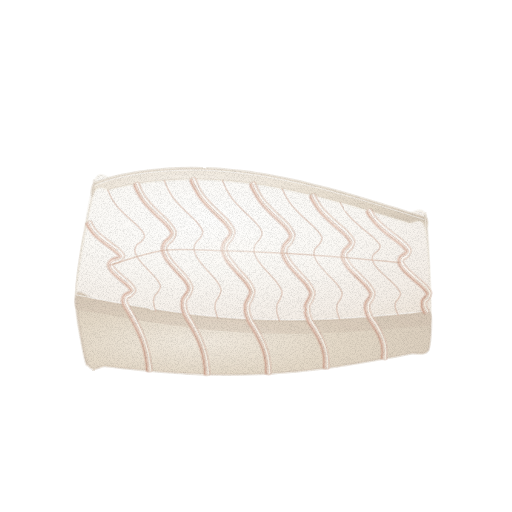
t = 0.00 s
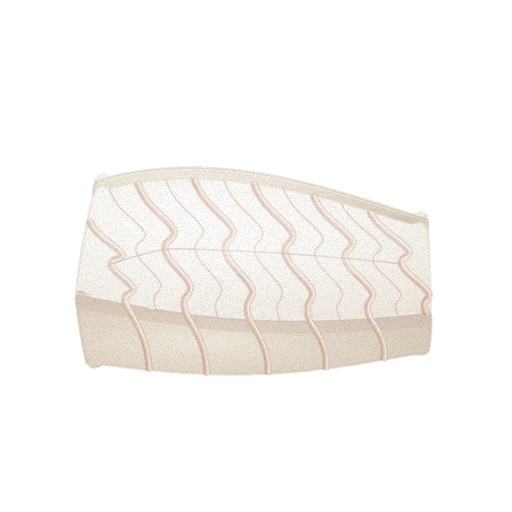
t = 1.43 s
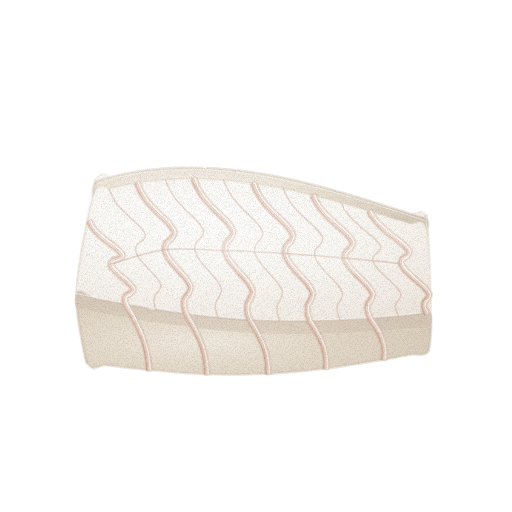
t = 2.85 s
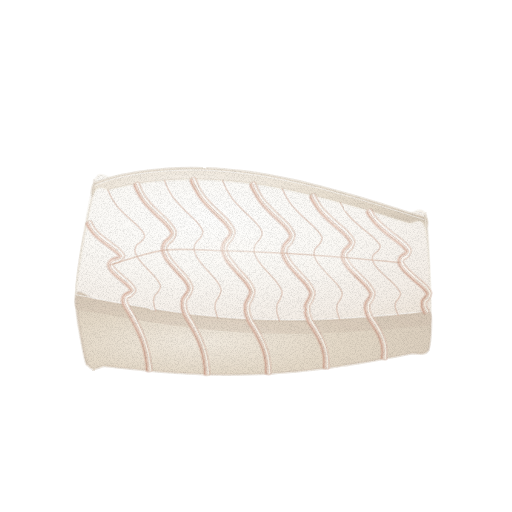
t = 3.80 s
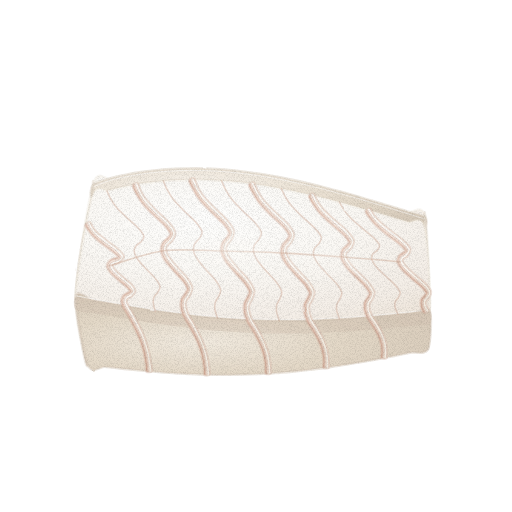
t = 4.75 s
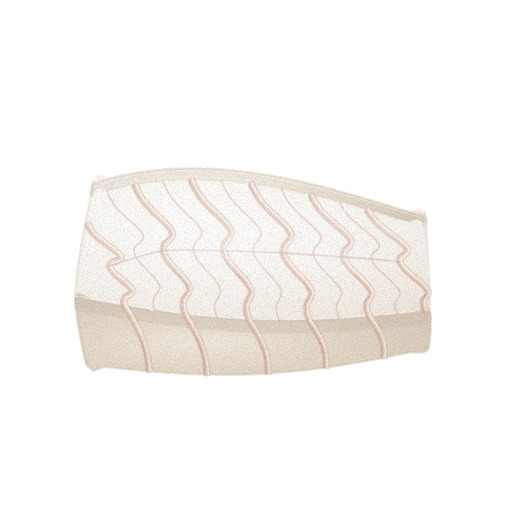
t = 6.18 s

The animated SVG that drew these frames (rendered in a browser with its animation timeline set to each time). Animation: 2 CSS @keyframes rules; one cycle of 7.60 s, repeats indefinitely.

<svg xmlns="http://www.w3.org/2000/svg" viewBox="0 0 512 512" role="img" aria-label="흰살생선 — 움직임, 윤곽 없는 수채" data-asset="watercolor-white-fish-fillet-motion" data-food="white-fish-fillet" data-style="watercolor" data-variant="motion" stroke-linecap="round" stroke-linejoin="round"><title>흰살생선</title><desc>뼈와 껍질을 말끔히 발라낸 맑은 유백색 순살 토막 위에 부드러운 W자형 근절 결이 은은하게 흐르고, 3/4 각도로 도톰한 앞쪽 두께 단면을 드러낸 담백한 흰살생선 필레.</desc><style>[data-asset="watercolor-white-fish-fillet-motion"] [data-part="fillet"]{transform-box:view-box;transform-origin:254px 360px;animation:watercolor-white-fish-fillet-motion-m0 7.6s cubic-bezier(.37,0,.63,1) 0s infinite}[data-asset="watercolor-white-fish-fillet-motion"] [data-part="shine"]{transform-box:fill-box;transform-origin:center;animation:watercolor-white-fish-fillet-motion-m1 7.6s cubic-bezier(.37,0,.63,1) 0s infinite}@keyframes watercolor-white-fish-fillet-motion-m0{0%,100%{rotate:0deg}25%{rotate:0.525deg}75%{rotate:-0.45deg}}@keyframes watercolor-white-fish-fillet-motion-m1{0%,100%{translate:0px 0}25%{translate:2.25px 0}75%{translate:-1.5px 0}}@media (prefers-reduced-motion:reduce){[data-asset="watercolor-white-fish-fillet-motion"] *{animation:none!important}}</style><defs><radialGradient id="watercolor-white-fish-fillet-motion-g-flesh-soft" cx="0.38" cy="0.28" r="0.85"><stop offset="0" stop-color="#fefefd"/><stop offset="0.45" stop-color="#fbf9f5"/><stop offset="0.86" stop-color="#f4eee7"/><stop offset="1" stop-color="#f0e8de"/></radialGradient><radialGradient id="watercolor-white-fish-fillet-motion-g-fleshCut-soft" cx="0.3" cy="0.26" r="0.84"><stop offset="0" stop-color="#f7f2eb"/><stop offset="0.45" stop-color="#ebe2d4"/><stop offset="0.86" stop-color="#dfd4c4"/><stop offset="1" stop-color="#d7cbbb"/></radialGradient><radialGradient id="watercolor-white-fish-fillet-motion-g-fleshSide-soft" cx="0.35" cy="0.6" r="0.85"><stop offset="0" stop-color="#f1eadf"/><stop offset="0.45" stop-color="#e4d9c8"/><stop offset="0.86" stop-color="#d8cbba"/><stop offset="1" stop-color="#d1c2b1"/></radialGradient><radialGradient id="watercolor-white-fish-fillet-motion-g-fleshWarm-soft" cx="0.3" cy="0.26" r="0.84"><stop offset="0" stop-color="#f7e1d6"/><stop offset="0.45" stop-color="#e6c4b4"/><stop offset="0.86" stop-color="#d7b19f"/><stop offset="1" stop-color="#cea692"/></radialGradient><radialGradient id="watercolor-white-fish-fillet-motion-g-myotome-soft" cx="0.3" cy="0.26" r="0.84"><stop offset="0" stop-color="#fffffe"/><stop offset="0.45" stop-color="#fffdfa"/><stop offset="0.86" stop-color="#f6f1e9"/><stop offset="1" stop-color="#f0eadf"/></radialGradient><radialGradient id="watercolor-white-fish-fillet-motion-gloss"><stop stop-color="#fffdf9" stop-opacity=".85"/><stop offset=".6" stop-color="#fffdf9" stop-opacity=".25"/><stop offset="1" stop-color="#fffdf9" stop-opacity="0"/></radialGradient><filter id="watercolor-white-fish-fillet-motion-fx" filterUnits="userSpaceOnUse" x="0" y="0" width="512" height="512" color-interpolation-filters="sRGB"><feTurbulence type="fractalNoise" baseFrequency="0.05" numOctaves="2" seed="7" result="w"/><feDisplacementMap in="SourceGraphic" in2="w" scale="1.4" xChannelSelector="R" yChannelSelector="G" result="d"/><feTurbulence type="fractalNoise" baseFrequency="1.35" numOctaves="2" seed="3" result="n"/><feColorMatrix in="n" type="matrix" values="0 0 0 0 0 0 0 0 0 0 0 0 0 0 0 0.24 0 0 0 -0.101" result="na"/><feComposite in="na" in2="d" operator="in" result="g"/><feMerge><feMergeNode in="d"/><feMergeNode in="g"/></feMerge></filter></defs><g filter="url(#watercolor-white-fish-fillet-motion-fx)"><g data-part="fillet"><path d="M94 184 C98.9 167.3 105.9 179.2 110.6 177.8 C115.3 176.4 122.5 174.9 127.2 174 C131.9 173.1 139.1 172 143.8 171.3 C148.5 170.7 155.7 169.9 160.4 169.5 C165.1 169 172.3 168.6 177 168.4 C181.7 168.2 188.9 168.1 193.6 168.1 C198.3 168.1 205.5 168.3 210.2 168.5 C214.9 168.8 222.1 169.2 226.8 169.7 C231.5 170.1 238.7 170.8 243.4 171.4 C248.1 172 255.3 173 260 173.8 C264.7 174.5 271.9 175.8 276.6 176.7 C281.3 177.6 288.5 179 293.2 180.1 C297.9 181.1 305.1 182.8 309.8 183.9 C314.5 185 321.7 186.9 326.4 188.1 C331.1 189.4 338.3 191.3 343 192.6 C347.7 194 354.9 196.1 359.6 197.4 C364.3 198.8 371.5 201 376.2 202.4 C380.9 203.9 388.1 206.1 392.8 207.6 C397.5 209 404.7 211.3 409.4 212.8 C414.1 214.3 423.1 203.9 426 218 C428.9 232.1 429.7 293.3 430 312 C430.3 330.7 430.7 344.1 428 350 C425.3 355.9 415.8 352.4 411 353.4 C406.2 354.3 398.8 355.7 394 356.7 C389.2 357.6 381.8 358.9 377 359.8 C372.2 360.7 364.8 362 360 362.8 C355.2 363.6 347.8 364.8 343 365.5 C338.2 366.3 330.8 367.3 326 368 C321.2 368.6 313.8 369.5 309 370 C304.2 370.6 296.8 371.3 292 371.8 C287.2 372.2 279.8 372.8 275 373.1 C270.2 373.4 262.8 373.8 258 374 C253.2 374.2 245.8 374.4 241 374.5 C236.2 374.6 228.8 374.6 224 374.6 C219.2 374.5 211.8 374.4 207 374.2 C202.2 374.1 194.8 373.8 190 373.6 C185.2 373.3 177.8 372.9 173 372.5 C168.2 372.2 160.8 371.6 156 371.2 C151.2 370.8 143.8 370.1 139 369.6 C134.2 369.1 126.8 368.4 122 367.9 C117.2 367.3 109.8 366.5 105 366 C100.2 365.4 92.1 373.9 88 364 C83.9 354.1 75.2 321.5 76 296 C76.8 270.5 89.1 200.7 94 184Z" fill="url(#watercolor-white-fish-fillet-motion-g-flesh-soft)" stroke="#f0e8de" stroke-width="2.6" stroke-opacity="0.32"/><path d="M94 184 C96.6 181.3 105.7 179.3 110.6 177.8 C115.5 176.3 122.3 175 127.2 174 C132.1 173.1 138.9 172 143.8 171.3 C148.7 170.6 155.5 169.9 160.4 169.5 C165.3 169 172.1 168.6 177 168.4 C181.9 168.2 188.7 168.1 193.6 168.1 C198.5 168.1 205.3 168.3 210.2 168.5 C215.1 168.8 221.9 169.2 226.8 169.7 C231.7 170.1 238.5 170.8 243.4 171.4 C248.3 172 255.1 173 260 173.8 C264.9 174.5 271.7 175.7 276.6 176.7 C281.5 177.6 288.3 179 293.2 180.1 C298.1 181.1 304.9 182.7 309.8 183.9 C314.7 185.1 321.5 186.8 326.4 188.1 C331.3 189.4 338.1 191.3 343 192.6 C347.9 194 354.7 196 359.6 197.4 C364.5 198.9 371.3 201 376.2 202.4 C381.1 203.9 387.9 206 392.8 207.6 C397.7 209.1 404.5 211.2 409.4 212.8 C414.3 214.3 423.7 215.8 426 218 C428.3 220.2 427.6 227.3 425 228 C422.4 228.7 413.3 224.4 408.4 222.9 C403.5 221.4 396.7 219.3 391.8 217.8 C386.9 216.3 380.1 214.2 375.2 212.7 C370.3 211.3 363.5 209.2 358.6 207.8 C353.7 206.4 346.9 204.5 342 203.1 C337.1 201.8 330.3 200 325.4 198.7 C320.5 197.5 313.7 195.7 308.8 194.6 C303.9 193.4 297.1 191.9 292.2 190.9 C287.3 189.8 280.5 188.5 275.6 187.6 C270.7 186.7 263.9 185.5 259 184.8 C254.1 184 247.3 183.1 242.4 182.5 C237.5 181.9 230.7 181.2 225.8 180.9 C220.9 180.5 214.1 180 209.2 179.8 C204.3 179.6 197.5 179.5 192.6 179.5 C187.7 179.5 180.9 179.7 176 179.9 C171.1 180.1 164.3 180.6 159.4 181.1 C154.5 181.5 147.7 182.3 142.8 183 C137.9 183.7 131.1 184.8 126.2 185.8 C121.3 186.8 114.5 188.2 109.6 189.7 C104.7 191.2 95.3 196.8 93 196 C90.7 195.2 91.4 186.7 94 184Z" fill="url(#watercolor-white-fish-fillet-motion-g-fleshCut-soft)" stroke="#d7cbbb" stroke-width="2.6" stroke-opacity="0.32"/><path d="M94 186 C96.4 185.1 105.9 181.2 110.6 179.8 C115.3 178.4 122.5 176.9 127.2 176 C131.9 175.1 139.1 174 143.8 173.3 C148.5 172.7 155.7 171.9 160.4 171.5 C165.1 171 172.3 170.6 177 170.4 C181.7 170.2 188.9 170.1 193.6 170.1 C198.3 170.1 205.5 170.3 210.2 170.5 C214.9 170.8 222.1 171.2 226.8 171.7 C231.5 172.1 238.7 172.8 243.4 173.4 C248.1 174 255.3 175 260 175.8 C264.7 176.5 271.9 177.8 276.6 178.7 C281.3 179.6 288.5 181 293.2 182.1 C297.9 183.1 305.1 184.8 309.8 185.9 C314.5 187 321.7 188.9 326.4 190.1 C331.1 191.4 338.3 193.3 343 194.6 C347.7 196 354.9 198.1 359.6 199.4 C364.3 200.8 371.5 203 376.2 204.4 C380.9 205.9 388.1 208.1 392.8 209.6 C397.5 211 404.7 213.3 409.4 214.8 C414.1 216.3 423.6 219.3 426 220" fill="none" stroke="#fefefd" stroke-width="0.7" opacity="0.75"/><path d="M94 184 C93.7 173.6 94.6 187.7 93 196 C91.4 204.3 84.3 232.7 82 246 C79.7 259.3 76.3 284.5 76 296 C75.7 307.5 78.4 322.9 80 332 C81.6 341.1 86 371.7 88 364 C90 356.3 94.2 298 95 274 C95.8 250 94.3 194.4 94 184Z" fill="url(#watercolor-white-fish-fillet-motion-g-fleshCut-soft)" stroke="#d7cbbb" stroke-width="2.6" stroke-opacity="0.32"/><path d="M426 218 C426.7 229.2 429.7 294.4 430 312 C430.3 329.6 428.8 352.1 428 350 C427.2 347.9 424.4 312.3 424 296 C423.6 279.7 424.7 238.4 425 228 C425.3 217.6 425.3 206.8 426 218Z" fill="url(#watercolor-white-fish-fillet-motion-g-fleshCut-soft)" stroke="#d7cbbb" stroke-width="2.6" stroke-opacity="0.32"/><path d="M93 196 C97.8 180.9 104.9 191.1 109.6 189.7 C114.3 188.3 121.5 186.8 126.2 185.8 C130.9 184.9 138.1 183.7 142.8 183 C147.5 182.3 154.7 181.5 159.4 181.1 C164.1 180.6 171.3 180.1 176 179.9 C180.7 179.7 187.9 179.5 192.6 179.5 C197.3 179.5 204.5 179.7 209.2 179.8 C213.9 180 221.1 180.5 225.8 180.9 C230.5 181.2 237.7 182 242.4 182.5 C247.1 183.1 254.3 184 259 184.8 C263.7 185.5 270.9 186.7 275.6 187.6 C280.3 188.4 287.5 189.9 292.2 190.9 C296.9 191.9 304.1 193.5 308.8 194.6 C313.5 195.7 320.7 197.5 325.4 198.7 C330.1 199.9 337.3 201.9 342 203.1 C346.7 204.4 353.9 206.5 358.6 207.8 C363.3 209.2 370.5 211.3 375.2 212.7 C379.9 214.1 387.1 216.3 391.8 217.8 C396.5 219.2 403.7 221.4 408.4 222.9 C413.1 224.3 421.9 215.4 425 228 C428.1 240.6 431.8 299.9 430 312 C428.2 324.1 417.3 313.2 412.3 313.7 C407.3 314.2 399.6 314.9 394.6 315.3 C389.6 315.8 381.9 316.5 376.9 316.9 C371.9 317.3 364.2 317.9 359.2 318.2 C354.2 318.6 346.5 319 341.5 319.3 C336.5 319.6 328.8 320 323.8 320.1 C318.8 320.3 311.1 320.6 306.1 320.7 C301.1 320.8 293.4 320.8 288.4 320.8 C283.4 320.8 275.7 320.7 270.7 320.6 C265.7 320.5 258 320.2 253 320 C248 319.8 240.3 319.3 235.3 319 C230.3 318.7 222.6 318.1 217.6 317.6 C212.6 317.2 204.9 316.4 199.9 315.9 C194.9 315.3 187.2 314.4 182.2 313.7 C177.2 313.1 169.5 312 164.5 311.3 C159.5 310.6 151.8 309.4 146.8 308.6 C141.8 307.8 134.1 306.5 129.1 305.7 C124.1 304.8 116.4 303.4 111.4 302.5 C106.4 301.6 98.7 300.2 93.7 299.3 C88.7 298.4 76.1 310.6 76 296 C75.9 281.4 88.2 211.1 93 196Z" fill="url(#watercolor-white-fish-fillet-motion-g-flesh-soft)" stroke="#f0e8de" stroke-width="2.6" stroke-opacity="0.32"/><path d="M76 296 C76.8 286.8 88.7 298.4 93.7 299.3 C98.7 300.2 106.4 301.6 111.4 302.5 C116.4 303.4 124.1 304.8 129.1 305.7 C134.1 306.5 141.8 307.8 146.8 308.6 C151.8 309.4 159.5 310.6 164.5 311.3 C169.5 312 177.2 313.1 182.2 313.7 C187.2 314.4 194.9 315.3 199.9 315.9 C204.9 316.4 212.6 317.2 217.6 317.6 C222.6 318.1 230.3 318.7 235.3 319 C240.3 319.3 248 319.8 253 320 C258 320.2 265.7 320.5 270.7 320.6 C275.7 320.7 283.4 320.8 288.4 320.8 C293.4 320.8 301.1 320.8 306.1 320.7 C311.1 320.6 318.8 320.3 323.8 320.1 C328.8 320 336.5 319.6 341.5 319.3 C346.5 319 354.2 318.6 359.2 318.2 C364.2 317.9 371.9 317.3 376.9 316.9 C381.9 316.5 389.6 315.8 394.6 315.3 C399.6 314.9 407.3 314.2 412.3 313.7 C417.3 313.2 427.8 306.9 430 312 C432.2 317.1 430.7 344.1 428 350 C425.3 355.9 415.8 352.4 411 353.4 C406.2 354.3 398.8 355.7 394 356.7 C389.2 357.6 381.8 358.9 377 359.8 C372.2 360.7 364.8 362 360 362.8 C355.2 363.6 347.8 364.8 343 365.5 C338.2 366.3 330.8 367.3 326 368 C321.2 368.6 313.8 369.5 309 370 C304.2 370.6 296.8 371.3 292 371.8 C287.2 372.2 279.8 372.8 275 373.1 C270.2 373.4 262.8 373.8 258 374 C253.2 374.2 245.8 374.4 241 374.5 C236.2 374.6 228.8 374.6 224 374.6 C219.2 374.5 211.8 374.4 207 374.2 C202.2 374.1 194.8 373.8 190 373.6 C185.2 373.3 177.8 372.9 173 372.5 C168.2 372.2 160.8 371.6 156 371.2 C151.2 370.8 143.8 370.1 139 369.6 C134.2 369.1 126.8 368.4 122 367.9 C117.2 367.3 109.8 366.5 105 366 C100.2 365.4 92.1 373.9 88 364 C83.9 354.1 75.2 305.2 76 296Z" fill="url(#watercolor-white-fish-fillet-motion-g-fleshSide-soft)" stroke="#d1c2b1" stroke-width="2.6" stroke-opacity="0.32"/><path d="M76 296 C78.5 294.6 88.7 298.4 93.7 299.3 C98.7 300.2 106.4 301.6 111.4 302.5 C116.4 303.4 124.1 304.8 129.1 305.7 C134.1 306.5 141.8 307.8 146.8 308.6 C151.8 309.4 159.5 310.6 164.5 311.3 C169.5 312 177.2 313.1 182.2 313.7 C187.2 314.4 194.9 315.3 199.9 315.9 C204.9 316.4 212.6 317.2 217.6 317.6 C222.6 318.1 230.3 318.7 235.3 319 C240.3 319.3 248 319.8 253 320 C258 320.2 265.7 320.5 270.7 320.6 C275.7 320.7 283.4 320.8 288.4 320.8 C293.4 320.8 301.1 320.8 306.1 320.7 C311.1 320.6 318.8 320.3 323.8 320.1 C328.8 320 336.5 319.6 341.5 319.3 C346.5 319 354.2 318.6 359.2 318.2 C364.2 317.9 371.9 317.3 376.9 316.9 C381.9 316.5 389.6 315.8 394.6 315.3 C399.6 314.9 407.3 314.2 412.3 313.7 C417.3 313.2 427.5 310.4 430 312 C432.5 313.6 432.5 322.9 430 325 C427.5 327.1 417.3 326.2 412.3 326.7 C407.3 327.2 399.6 327.9 394.6 328.3 C389.6 328.8 381.9 329.5 376.9 329.9 C371.9 330.3 364.2 330.9 359.2 331.2 C354.2 331.6 346.5 332 341.5 332.3 C336.5 332.6 328.8 333 323.8 333.1 C318.8 333.3 311.1 333.6 306.1 333.7 C301.1 333.8 293.4 333.8 288.4 333.8 C283.4 333.8 275.7 333.7 270.7 333.6 C265.7 333.5 258 333.2 253 333 C248 332.8 240.3 332.3 235.3 332 C230.3 331.7 222.6 331.1 217.6 330.6 C212.6 330.2 204.9 329.4 199.9 328.9 C194.9 328.3 187.2 327.4 182.2 326.7 C177.2 326.1 169.5 325 164.5 324.3 C159.5 323.6 151.8 322.4 146.8 321.6 C141.8 320.8 134.1 319.5 129.1 318.7 C124.1 317.8 116.4 316.4 111.4 315.5 C106.4 314.6 98.7 313.2 93.7 312.3 C88.7 311.4 78.5 311.3 76 309 C73.5 306.7 73.5 297.4 76 296Z" fill="#d1c2b1" opacity="0.44"/><path d="M76 294.8 C78.5 295.3 88.7 297.2 93.7 298.1 C98.7 299 106.4 300.4 111.4 301.3 C116.4 302.2 124.1 303.6 129.1 304.5 C134.1 305.3 141.8 306.6 146.8 307.4 C151.8 308.2 159.5 309.4 164.5 310.1 C169.5 310.8 177.2 311.9 182.2 312.5 C187.2 313.2 194.9 314.1 199.9 314.7 C204.9 315.2 212.6 316 217.6 316.4 C222.6 316.9 230.3 317.5 235.3 317.8 C240.3 318.1 248 318.6 253 318.8 C258 319 265.7 319.3 270.7 319.4 C275.7 319.5 283.4 319.6 288.4 319.6 C293.4 319.6 301.1 319.6 306.1 319.5 C311.1 319.4 318.8 319.1 323.8 318.9 C328.8 318.8 336.5 318.4 341.5 318.1 C346.5 317.8 354.2 317.4 359.2 317 C364.2 316.7 371.9 316.1 376.9 315.7 C381.9 315.3 389.6 314.6 394.6 314.1 C399.6 313.7 407.3 313 412.3 312.5 C417.3 312 427.5 311 430 310.8" fill="none" stroke="#fefefd" stroke-width="0.7" opacity="0.85"/><path d="M86.2 223.9 C85.9 225 87.9 227.7 89.1 229.4 C90.3 231.2 92.3 233.9 94.4 235.9 C96.4 238 100.8 241.4 103.7 243.7 C106.5 246 112.4 250 114.6 251.9 C116.8 253.7 118.8 256 119.2 256.8 C119.5 257.5 118.3 256.7 117.1 257.1 C116 257.4 112.3 258.2 111 259.3 C109.6 260.5 107.5 263.3 107.5 265.1 C107.5 266.9 109.4 270 111 272 C112.6 274 116.3 277.2 118.6 279.2 C120.9 281.3 125.5 284.9 127.2 286.5 C128.9 288.2 130.2 290 130.4 290.8 C130.6 291.5 129.4 291.1 128.4 291.7 C127.5 292.3 124.6 293.5 123.6 294.7 C122.7 295.9 121.6 298.6 121.6 300.2 C121.5 301.9 122.2 304 123.2 306.2 C124.2 308.3 127 312.7 128.3 315.2 C129.7 317.8 131.8 321.5 133 324 C134.3 326.4 136.1 330.1 137.1 332.5 C138.2 334.8 139.6 338.4 140.4 340.6 C141.3 342.9 142.3 346.3 142.9 348.5 C143.5 350.7 144.2 353.9 144.6 356.1 C145 358.2 145.5 361.4 145.8 363.5 C146.1 365.6 145.8 369.9 146.6 370.9 C147.5 371.8 151.2 371.4 151.8 370.3 C152.4 369.1 151.2 364.9 150.9 362.8 C150.6 360.6 150.2 357.3 149.7 355.1 C149.3 352.9 148.5 349.4 147.9 347.1 C147.3 344.8 146.2 341.2 145.3 338.9 C144.5 336.5 143 332.8 141.9 330.4 C140.8 327.9 138.9 324.1 137.7 321.6 C136.4 319.1 134.3 315.2 132.9 312.7 C131.5 310.2 128.8 305.7 127.9 303.9 C127 302.2 126.8 301.1 126.8 300.2 C126.7 299.4 126.8 298.8 127.5 298.2 C128.2 297.5 130.5 296.9 131.7 295.8 C132.8 294.6 135.7 292 135.6 290.2 C135.5 288.4 132.9 285 131 282.9 C129 280.8 124.4 277.4 122.1 275.4 C119.8 273.3 116.3 270.2 115 268.7 C113.6 267.2 112.8 265.5 112.7 264.8 C112.5 264.1 112.9 264.1 113.9 263.6 C114.9 263.2 118.2 262.7 119.7 261.6 C121.2 260.5 124.5 257.6 124.3 255.6 C124 253.7 120.5 250.3 118 248 C115.6 245.7 109.7 241.9 106.9 239.6 C104.1 237.4 99.9 234.1 98 232.2 C96.1 230.4 94.4 228.1 93.4 226.5 C92.4 225 91.8 221.8 90.8 221.5 C89.7 221.1 86.4 222.7 86.2 223.9Z" fill="url(#watercolor-white-fish-fillet-motion-g-fleshWarm-soft)" stroke="#cea692" stroke-width="2.6" stroke-opacity="0.32"/><path d="M133.8 185.1 C133.6 186.5 136.1 191 137.4 193.6 C138.8 196.1 141.1 200.2 143.4 203 C145.7 205.9 150.4 210.7 153.5 213.8 C156.6 216.9 162.7 222.2 165.2 225 C167.6 227.7 170.3 231.4 170.8 233.1 C171.3 234.8 169.7 235.8 168.7 237.1 C167.6 238.5 164.3 240.5 163.3 242.4 C162.3 244.3 161.1 248.1 161.5 250.6 C161.8 253.1 163.7 257.2 165.5 260 C167.3 262.7 171.4 267.3 173.9 270.2 C176.4 273.1 181.3 278 183.3 280.5 C185.2 283 187.2 286.4 187.5 288.1 C187.8 289.8 186.4 291.3 185.6 292.8 C184.8 294.3 182.4 296.8 181.7 298.7 C181.1 300.7 180.8 304.3 181 306.7 C181.2 309 182.3 312.8 183.4 315.2 C184.4 317.6 186.9 321.4 188.2 323.7 C189.6 326.1 191.5 329.5 192.6 331.8 C193.8 334 195.5 337.4 196.4 339.5 C197.4 341.7 198.7 344.9 199.4 347 C200.2 349.1 201.1 352.2 201.6 354.2 C202.1 356.1 202.7 359.1 203 361 C203.3 363 203.7 365.8 203.9 367.7 C204.1 369.7 203.6 373.6 204.4 374.5 C205.2 375.3 208.9 375.1 209.6 374 C210.2 373 209.2 369.2 209 367.2 C208.8 365.2 208.5 362.2 208.1 360.2 C207.8 358.1 207.2 355 206.6 352.9 C206.1 350.8 205.1 347.5 204.3 345.3 C203.5 343.1 202.2 339.7 201.2 337.4 C200.2 335.2 198.4 331.7 197.3 329.4 C196.1 327.1 194.1 323.5 192.8 321.2 C191.5 318.9 189.1 315.3 188.1 313.2 C187.2 311 186.4 307.9 186.2 306.1 C185.9 304.3 186 302 186.6 300.4 C187.2 298.9 189.4 296.9 190.2 295.1 C191.1 293.2 193 289.7 192.6 287.2 C192.2 284.7 189.5 280.3 187.4 277.4 C185.3 274.5 180.3 269.7 177.8 266.8 C175.3 263.9 171.5 259.5 169.9 257.1 C168.3 254.7 166.9 251.6 166.6 249.8 C166.3 248.1 166.9 246.4 167.8 245.1 C168.7 243.7 171.8 242 172.9 240.1 C174.1 238.2 176.4 234.5 175.8 231.9 C175.3 229.3 171.7 224.6 169.1 221.5 C166.4 218.5 160.2 213.2 157.2 210.2 C154.1 207.1 149.6 202.5 147.5 199.8 C145.3 197.1 143.3 193.5 142 191.1 C140.8 188.7 139.7 183.9 138.5 183 C137.4 182.1 133.9 183.6 133.8 185.1Z" fill="url(#watercolor-white-fish-fillet-motion-g-fleshWarm-soft)" stroke="#cea692" stroke-width="2.6" stroke-opacity="0.32"/><path d="M190.2 180.6 C190.1 182.2 192.9 187 194.4 189.7 C195.8 192.4 198.4 196.7 200.8 199.8 C203.2 202.8 208.1 207.9 211.3 211.2 C214.5 214.5 220.8 220.1 223.4 223 C226 225.9 228.9 229.9 229.5 231.9 C230.1 233.8 228.6 235.1 227.7 236.7 C226.7 238.2 223.7 240.5 222.8 242.6 C222 244.7 221.1 248.6 221.6 251.3 C222 253.9 224.2 258.2 226 261.2 C227.9 264.1 232.2 269 234.9 272 C237.5 275.1 242.6 280.2 244.7 283 C246.8 285.7 249 289.4 249.4 291.3 C249.9 293.3 248.5 295 247.8 296.7 C247.1 298.4 245 301.2 244.5 303.3 C244 305.5 243.9 309.3 244.3 311.8 C244.6 314.3 246 318.5 247.1 320.9 C248.1 323.3 250.4 326.5 251.7 328.6 C252.9 330.7 254.7 333.8 255.7 335.8 C256.8 337.8 258.3 340.9 259.2 342.8 C260.1 344.7 261.2 347.6 261.9 349.5 C262.5 351.3 263.3 354 263.7 355.8 C264.1 357.5 264.6 360.1 264.8 361.8 C265.1 363.5 265.3 366 265.4 367.7 C265.5 369.4 264.8 372.8 265.6 373.6 C266.4 374.4 270.1 374.3 270.8 373.4 C271.5 372.5 270.7 369.1 270.6 367.4 C270.4 365.6 270.2 362.9 270 361.1 C269.7 359.3 269.2 356.4 268.8 354.6 C268.3 352.7 267.5 349.7 266.8 347.7 C266.1 345.8 264.9 342.7 263.9 340.7 C263 338.6 261.4 335.5 260.3 333.4 C259.2 331.3 257.4 328 256.2 326 C255 323.9 252.8 320.9 251.8 318.8 C250.9 316.7 249.7 313 249.4 311 C249.1 309 249 306.3 249.5 304.6 C250 302.8 252 300.6 252.7 298.6 C253.4 296.5 255 292.9 254.5 290.2 C254 287.6 251.1 282.9 248.9 279.9 C246.7 276.8 241.4 271.7 238.8 268.7 C236.2 265.6 232.1 260.9 230.4 258.3 C228.7 255.7 227.1 252.2 226.7 250.3 C226.3 248.4 226.8 246.3 227.6 244.8 C228.4 243.2 231.3 241.2 232.2 239.2 C233.2 237.1 235.2 233.2 234.5 230.5 C233.8 227.7 230.1 222.8 227.4 219.6 C224.6 216.3 218.2 210.8 215 207.6 C211.8 204.3 207.1 199.4 204.8 196.6 C202.6 193.7 200.3 189.8 198.9 187.2 C197.5 184.6 196.2 179.4 195 178.4 C193.7 177.5 190.3 179 190.2 180.6Z" fill="url(#watercolor-white-fish-fillet-motion-g-fleshWarm-soft)" stroke="#cea692" stroke-width="2.6" stroke-opacity="0.32"/><path d="M250 184.9 C249.9 186.5 252.7 191.1 254.2 193.8 C255.7 196.4 258.2 200.7 260.6 203.6 C263 206.6 267.9 211.6 271.1 214.8 C274.4 218.1 280.7 223.5 283.3 226.4 C285.9 229.3 288.8 233.2 289.4 235.1 C290 236.9 288.6 238.1 287.6 239.6 C286.7 241 283.6 243.3 282.8 245.3 C281.9 247.3 281.1 251.2 281.5 253.8 C282 256.4 284.2 260.6 286.1 263.5 C288 266.4 292.3 271.1 294.9 274.1 C297.6 277.2 302.7 282.2 304.8 284.8 C306.8 287.5 309 291.1 309.5 293 C309.9 294.8 308.6 296.5 307.9 298.1 C307.2 299.8 305.1 302.4 304.6 304.5 C304.1 306.6 304 310.4 304.4 312.8 C304.8 315.2 306.3 319.4 307.3 321.7 C308.3 323.9 310.4 326.7 311.6 328.6 C312.7 330.5 314.4 333.2 315.3 335 C316.3 336.8 317.7 339.5 318.5 341.2 C319.3 342.9 320.3 345.4 320.9 347 C321.4 348.6 322.1 351 322.4 352.5 C322.7 354 323.1 356.3 323.2 357.7 C323.4 359.2 323.4 361.4 323.5 362.8 C323.5 364.3 322.7 367.2 323.4 367.9 C324.1 368.7 327.9 368.7 328.6 368 C329.3 367.2 328.7 364.2 328.7 362.7 C328.6 361.2 328.6 358.8 328.4 357.2 C328.2 355.6 327.9 353.1 327.5 351.4 C327.1 349.7 326.4 347.1 325.8 345.3 C325.2 343.6 324.1 340.9 323.2 339 C322.4 337.2 320.9 334.4 319.9 332.5 C318.9 330.7 317.1 327.7 316 325.9 C314.9 324 312.9 321.5 312 319.5 C311.1 317.5 309.9 313.9 309.6 311.9 C309.2 310 309.2 307.5 309.6 305.8 C310.1 304.1 312.1 302 312.8 300 C313.5 298 315.1 294.4 314.6 291.8 C314 289.2 311.1 284.7 308.9 281.7 C306.7 278.7 301.5 273.7 298.8 270.7 C296.2 267.7 292.1 263.1 290.4 260.6 C288.7 258.1 287 254.6 286.6 252.8 C286.2 250.9 286.7 249 287.5 247.5 C288.3 246 291.2 244.1 292.1 242.1 C293.1 240.2 295.1 236.3 294.4 233.6 C293.7 230.9 290 226.1 287.2 222.9 C284.4 219.8 278 214.4 274.8 211.2 C271.6 208 266.9 203.2 264.6 200.4 C262.3 197.5 260.1 193.7 258.7 191.2 C257.3 188.7 255.9 183.6 254.7 182.7 C253.5 181.8 250.1 183.3 250 184.9Z" fill="url(#watercolor-white-fish-fillet-motion-g-fleshWarm-soft)" stroke="#cea692" stroke-width="2.6" stroke-opacity="0.32"/><path d="M309.8 196.6 C309.8 198.1 312.5 202.2 314 204.6 C315.5 207 318.1 210.8 320.5 213.5 C322.9 216.2 327.8 220.8 331.1 223.7 C334.3 226.7 340.7 231.8 343.3 234.4 C345.8 237 348.7 240.6 349.3 242.1 C350 243.7 348.6 244.3 347.6 245.5 C346.7 246.7 343.7 248.5 342.8 250.3 C341.9 252.1 341 255.7 341.5 258.1 C342 260.4 344.2 264.3 346.1 266.9 C348 269.5 352.4 273.8 355 276.6 C357.7 279.4 362.8 284 364.9 286.4 C367 288.8 369.1 292 369.6 293.6 C370 295.2 368.8 296.3 368.1 297.6 C367.4 299 365.2 301.3 364.7 303.1 C364.2 305 364.2 308.4 364.6 310.6 C365 312.8 366.5 316.6 367.5 318.6 C368.5 320.6 370.4 323 371.5 324.7 C372.5 326.4 374.1 328.8 374.9 330.4 C375.8 331.9 377.1 334.3 377.8 335.7 C378.5 337.2 379.4 339.4 379.8 340.8 C380.3 342.1 380.8 344.1 381.1 345.4 C381.3 346.7 381.5 348.6 381.6 349.8 C381.7 351 381.6 352.8 381.6 354.1 C381.5 355.3 380.5 357.7 381.2 358.4 C381.9 359 385.6 359.4 386.4 358.8 C387.2 358.2 386.7 355.6 386.8 354.3 C386.8 353 386.9 350.9 386.8 349.5 C386.7 348.1 386.5 345.9 386.2 344.4 C385.9 343 385.3 340.6 384.8 339.1 C384.2 337.5 383.2 335.1 382.5 333.5 C381.7 331.9 380.4 329.4 379.5 327.8 C378.5 326.1 376.9 323.5 375.9 321.9 C374.8 320.3 373 318 372.1 316.3 C371.3 314.5 370 311.3 369.7 309.6 C369.4 308 369.3 306 369.7 304.6 C370.2 303.2 372.1 301.5 372.8 299.7 C373.5 298 375.2 294.6 374.6 292.3 C374.1 289.9 371.1 285.8 368.9 283.1 C366.6 280.3 361.4 275.7 358.8 273 C356.1 270.3 352 266.1 350.3 263.8 C348.6 261.5 347 258.5 346.6 256.9 C346.2 255.4 346.6 254 347.4 252.8 C348.1 251.6 351 250.1 352 248.4 C353 246.6 355 243 354.3 240.5 C353.6 238 349.8 233.7 347 230.8 C344.2 227.8 337.8 222.8 334.6 219.9 C331.4 217 326.7 212.6 324.4 210 C322.1 207.5 319.8 204 318.4 201.8 C317 199.6 315.6 194.9 314.4 194.2 C313.2 193.4 309.9 195.1 309.8 196.6Z" fill="url(#watercolor-white-fish-fillet-motion-g-fleshWarm-soft)" stroke="#cea692" stroke-width="2.6" stroke-opacity="0.32"/><path d="M366.4 212.1 C366.3 213.5 369.1 216.8 370.6 218.8 C372.1 220.9 374.7 224.1 377.1 226.4 C379.5 228.8 384.4 232.8 387.7 235.4 C390.9 238 397.3 242.5 399.9 244.8 C402.5 247 405.3 250.1 405.9 251.3 C406.5 252.4 405.3 252.2 404.4 252.9 C403.4 253.7 400.4 255 399.5 256.5 C398.6 258 397.6 261.3 398.1 263.4 C398.6 265.4 400.9 268.7 402.8 270.9 C404.7 273.2 409.1 276.9 411.7 279.3 C414.4 281.7 419.6 285.8 421.6 287.9 C423.7 289.9 425.8 292.6 426.2 293.7 C426.7 294.9 425.5 295.2 424.8 296.1 C424.1 297.1 421.9 298.9 421.4 300.4 C420.9 301.9 420.9 305.1 421.2 306.9 C421.6 308.8 423 312.8 424.1 313.4 C425.2 314 428.5 312.4 428.8 311.3 C429.1 310.2 426.7 307 426.3 305.7 C425.9 304.4 425.9 303.2 426.3 302.2 C426.7 301.2 428.6 300.1 429.3 298.7 C430 297.3 431.7 294.2 431.2 292.2 C430.6 290.1 427.6 286.6 425.3 284.2 C423.1 281.8 417.8 277.8 415.2 275.5 C412.6 273.1 408.4 269.4 406.7 267.5 C405 265.6 403.5 263.1 403.1 262 C402.7 260.8 403 260.3 403.7 259.5 C404.5 258.7 407.3 257.8 408.3 256.3 C409.3 254.9 411.4 251.5 410.7 249.3 C410 247.2 406.1 243.4 403.3 240.9 C400.5 238.3 394.1 233.9 390.9 231.3 C387.7 228.8 383 224.9 380.7 222.7 C378.4 220.5 376.1 217.6 374.7 215.7 C373.3 213.8 371.9 209.9 370.8 209.4 C369.6 208.9 366.4 210.8 366.4 212.1Z" fill="url(#watercolor-white-fish-fillet-motion-g-fleshWarm-soft)" stroke="#cea692" stroke-width="2.6" stroke-opacity="0.32"/><path d="M87.9 222.9 C88 223.9 89.7 226.7 90.8 228.3 C91.9 230 93.8 232.5 95.8 234.5 C97.8 236.5 102.1 239.9 104.9 242.1 C107.8 244.4 113.6 248.4 115.9 250.4 C118.2 252.4 120.8 255.2 121.1 256.3 C121.5 257.5 119.4 258.2 118.1 258.8 C116.8 259.5 113.3 260.1 112.1 261 C110.9 261.9 109.4 263.6 109.5 265 C109.6 266.4 111 268.9 112.5 270.7 C114 272.5 117.7 275.7 120 277.7 C122.3 279.8 126.9 283.3 128.6 285.2 C130.4 287 132.2 289.4 132.4 290.5 C132.5 291.7 130.7 292.5 129.7 293.3 C128.7 294 126 295 125.1 296 C124.2 297 123.6 298.9 123.6 300.2 C123.6 301.6 124.1 303.3 125 305.3 C125.9 307.3 128.7 311.8 130.1 314.3 C131.5 316.8 133.6 320.6 134.8 323.1 C136.1 325.5 137.9 329.3 139 331.7 C140 334 141.5 337.6 142.3 339.9 C143.1 342.3 144.2 345.7 144.8 347.9 C145.4 350.2 146.2 353.5 146.6 355.7 C147 357.8 147.5 361.1 147.8 363.2 C148 365.3 148.1 369.6 148.6 370.7 C149.1 371.7 151.1 371.4 151.4 370.3 C151.7 369.2 150.8 365 150.5 362.8 C150.2 360.7 149.8 357.4 149.3 355.2 C148.9 352.9 148.2 349.5 147.5 347.2 C146.9 344.9 145.8 341.4 144.9 339 C144.1 336.6 142.6 333 141.5 330.5 C140.4 328.1 138.6 324.3 137.3 321.8 C136 319.3 133.9 315.4 132.5 312.9 C131.2 310.4 128.4 305.9 127.6 304.1 C126.7 302.3 126.4 301.1 126.4 300.2 C126.3 299.4 126.5 298.6 127.2 297.9 C127.9 297.2 130.3 296.5 131.4 295.5 C132.6 294.4 135.3 292 135.2 290.2 C135.1 288.5 132.6 285.3 130.7 283.2 C128.8 281.2 124.1 277.7 121.8 275.7 C119.6 273.6 116 270.4 114.7 268.9 C113.3 267.4 112.4 265.6 112.3 264.8 C112.1 264 112.6 263.8 113.7 263.3 C114.7 262.8 118.1 262.3 119.5 261.3 C121 260.2 124.1 257.6 123.9 255.7 C123.6 253.9 120.2 250.5 117.8 248.3 C115.3 246.1 109.5 242.2 106.7 239.9 C103.8 237.7 99.7 234.4 97.7 232.5 C95.8 230.6 94.1 228.3 93.1 226.8 C92.1 225.2 91.1 222.2 90.4 221.6 C89.7 221.1 87.9 222 87.9 222.9Z" fill="url(#watercolor-white-fish-fillet-motion-g-myotome-soft)" stroke="#f0eadf" stroke-width="2.6" stroke-opacity="0.32"/><path d="M135.6 184.3 C135.8 185.6 137.9 190.1 139.2 192.6 C140.5 195.1 142.8 199 145 201.8 C147.2 204.6 151.8 209.3 154.9 212.4 C158 215.5 164.2 220.8 166.7 223.6 C169.2 226.5 172.2 230.6 172.7 232.6 C173.3 234.7 171.4 236.7 170.3 238.3 C169.2 239.8 166 241.7 165.1 243.5 C164.1 245.2 163.1 248.1 163.4 250.3 C163.7 252.5 165.5 256.2 167.2 258.9 C168.9 261.5 172.9 266 175.4 268.9 C177.9 271.8 182.9 276.6 184.9 279.3 C186.9 282 189.1 285.7 189.5 287.8 C189.8 289.8 188.2 292 187.4 293.6 C186.5 295.3 184.2 297.6 183.6 299.4 C183 301.2 182.7 304.3 183 306.5 C183.2 308.6 184.2 312.1 185.2 314.4 C186.2 316.7 188.7 320.4 190 322.7 C191.3 325.1 193.2 328.6 194.4 330.8 C195.6 333.1 197.3 336.5 198.2 338.7 C199.2 340.9 200.6 344.2 201.3 346.3 C202.1 348.5 203 351.6 203.5 353.7 C204 355.7 204.7 358.7 205 360.7 C205.3 362.7 205.6 365.6 205.9 367.5 C206.1 369.5 205.9 373.4 206.4 374.3 C206.9 375.2 208.9 375.1 209.2 374.1 C209.5 373.1 208.8 369.2 208.6 367.2 C208.4 365.3 208.1 362.3 207.7 360.2 C207.4 358.2 206.8 355.1 206.2 353 C205.7 350.9 204.7 347.6 203.9 345.4 C203.2 343.2 201.8 339.8 200.8 337.6 C199.8 335.4 198.1 331.9 196.9 329.6 C195.7 327.3 193.7 323.7 192.4 321.4 C191.1 319.1 188.7 315.5 187.8 313.3 C186.8 311.2 186 308 185.8 306.2 C185.5 304.3 185.7 301.9 186.2 300.3 C186.8 298.7 189 296.7 189.9 294.9 C190.7 293 192.6 289.7 192.2 287.3 C191.8 284.9 189.2 280.5 187.1 277.6 C185 274.8 180 270 177.5 267.1 C175 264.2 171.1 259.8 169.5 257.4 C167.9 254.9 166.5 251.7 166.2 249.9 C165.9 248.1 166.6 246.3 167.5 244.9 C168.4 243.4 171.5 241.7 172.6 239.9 C173.7 238 176 234.5 175.5 232 C174.9 229.4 171.4 224.9 168.8 221.8 C166.2 218.7 160 213.5 156.9 210.4 C153.8 207.4 149.3 202.8 147.2 200 C145 197.3 143 193.7 141.7 191.3 C140.4 188.9 139 184.1 138.2 183.2 C137.3 182.2 135.5 182.9 135.6 184.3Z" fill="url(#watercolor-white-fish-fillet-motion-g-myotome-soft)" stroke="#f0eadf" stroke-width="2.6" stroke-opacity="0.32"/><path d="M192.1 179.8 C192.3 181.2 194.7 186.1 196.1 188.7 C197.6 191.4 200 195.6 202.3 198.5 C204.7 201.5 209.5 206.5 212.7 209.8 C215.9 213.1 222.3 218.6 224.9 221.7 C227.6 224.7 230.8 229.1 231.5 231.3 C232.1 233.6 230.4 235.9 229.4 237.6 C228.5 239.3 225.5 241.6 224.7 243.4 C223.8 245.3 223.1 248.5 223.5 250.9 C224 253.3 225.9 257.3 227.7 260.1 C229.5 262.9 233.8 267.7 236.4 270.7 C239 273.8 244.2 278.9 246.3 281.8 C248.4 284.6 250.9 288.7 251.4 290.9 C251.8 293.1 250.4 295.6 249.7 297.4 C249 299.3 246.9 301.8 246.4 303.8 C245.9 305.8 245.9 309.2 246.2 311.5 C246.6 313.8 247.9 317.8 248.9 320.1 C249.9 322.4 252.2 325.5 253.4 327.6 C254.6 329.7 256.4 332.9 257.5 334.9 C258.6 336.9 260.1 340 261 342 C261.9 344 263.1 346.9 263.8 348.8 C264.4 350.7 265.2 353.5 265.7 355.3 C266.1 357.1 266.6 359.8 266.8 361.5 C267 363.3 267.3 365.9 267.4 367.6 C267.5 369.3 267.2 372.7 267.6 373.5 C268 374.4 270 374.3 270.4 373.4 C270.8 372.5 270.3 369.1 270.2 367.4 C270 365.6 269.8 363 269.6 361.1 C269.3 359.3 268.8 356.5 268.4 354.6 C267.9 352.8 267.1 349.8 266.4 347.9 C265.7 345.9 264.5 342.9 263.6 340.8 C262.7 338.8 261.1 335.7 260 333.6 C258.9 331.5 257 328.2 255.8 326.2 C254.6 324.1 252.4 321.1 251.5 318.9 C250.5 316.8 249.3 313.1 249 311.1 C248.7 309 248.6 306.3 249.1 304.5 C249.6 302.7 251.6 300.4 252.3 298.4 C253 296.4 254.6 292.9 254.1 290.3 C253.6 287.7 250.8 283.1 248.6 280.1 C246.4 277.1 241.1 272 238.5 268.9 C235.9 265.9 231.8 261.2 230.1 258.6 C228.3 255.9 226.7 252.4 226.3 250.4 C225.9 248.4 226.4 246.2 227.2 244.6 C228 243 230.9 240.9 231.9 239 C232.9 237 234.8 233.3 234.2 230.6 C233.5 227.9 229.8 223.1 227 219.8 C224.3 216.6 217.9 211.1 214.7 207.8 C211.5 204.6 206.8 199.7 204.5 196.8 C202.2 193.9 200 190 198.6 187.4 C197.2 184.8 195.5 179.7 194.6 178.6 C193.7 177.5 191.8 178.3 192.1 179.8Z" fill="url(#watercolor-white-fish-fillet-motion-g-myotome-soft)" stroke="#f0eadf" stroke-width="2.6" stroke-opacity="0.32"/><path d="M251.8 184 C252 185.5 254.4 190.2 255.9 192.8 C257.4 195.4 259.8 199.5 262.1 202.4 C264.5 205.3 269.3 210.2 272.5 213.4 C275.8 216.6 282.1 222.1 284.8 225.1 C287.5 228.1 290.7 232.3 291.3 234.5 C292 236.7 290.3 238.9 289.4 240.6 C288.4 242.2 285.4 244.3 284.6 246.2 C283.8 248 283.1 251.1 283.5 253.4 C283.9 255.7 285.9 259.6 287.7 262.4 C289.6 265.1 293.8 269.8 296.4 272.8 C299.1 275.8 304.2 280.8 306.4 283.6 C308.5 286.4 311 290.4 311.4 292.5 C311.9 294.7 310.5 297.1 309.8 298.8 C309.1 300.6 307 303.1 306.5 305 C306 306.9 306 310.2 306.4 312.5 C306.8 314.7 308.1 318.7 309.1 320.8 C310.1 323 312.1 325.7 313.3 327.5 C314.4 329.4 316.1 332.3 317.1 334.1 C318.1 335.9 319.5 338.6 320.3 340.4 C321.1 342.1 322.2 344.7 322.8 346.4 C323.3 348 324 350.5 324.4 352.1 C324.7 353.7 325 356 325.2 357.5 C325.4 359 325.4 361.3 325.5 362.8 C325.5 364.3 325 367.2 325.4 367.9 C325.8 368.7 327.8 368.7 328.2 368 C328.6 367.2 328.3 364.2 328.3 362.7 C328.2 361.2 328.2 358.8 328 357.2 C327.8 355.7 327.5 353.2 327.1 351.5 C326.7 349.8 326 347.2 325.4 345.5 C324.8 343.7 323.7 341 322.9 339.2 C322 337.4 320.6 334.6 319.5 332.7 C318.5 330.9 316.8 328 315.7 326.1 C314.6 324.3 312.6 321.7 311.6 319.7 C310.7 317.7 309.5 314 309.2 312 C308.8 310 308.8 307.4 309.2 305.7 C309.7 304 311.7 301.8 312.4 299.9 C313.1 297.9 314.7 294.5 314.2 291.9 C313.6 289.4 310.8 284.9 308.6 281.9 C306.4 279 301.2 274 298.5 271 C295.9 268 291.8 263.4 290.1 260.8 C288.3 258.3 286.7 254.8 286.2 252.9 C285.8 251 286.3 248.9 287.1 247.3 C287.9 245.8 290.8 243.9 291.8 241.9 C292.8 240 294.7 236.4 294 233.7 C293.3 231.1 289.7 226.4 286.9 223.2 C284.1 220.1 277.7 214.6 274.5 211.4 C271.3 208.2 266.6 203.5 264.3 200.6 C262 197.8 259.7 193.9 258.3 191.4 C256.9 188.9 255.3 183.9 254.4 182.9 C253.4 181.8 251.6 182.6 251.8 184Z" fill="url(#watercolor-white-fish-fillet-motion-g-myotome-soft)" stroke="#f0eadf" stroke-width="2.6" stroke-opacity="0.32"/><path d="M311.6 195.7 C311.8 197 314.2 201.2 315.7 203.5 C317.2 205.8 319.6 209.5 322 212.2 C324.3 214.8 329.2 219.3 332.4 222.3 C335.6 225.2 342 230.3 344.7 233 C347.4 235.7 350.6 239.6 351.2 241.5 C351.9 243.4 350.2 245.2 349.3 246.6 C348.4 248 345.4 249.7 344.6 251.3 C343.7 252.8 343 255.6 343.5 257.6 C343.9 259.7 345.9 263.2 347.7 265.7 C349.6 268.2 353.8 272.5 356.5 275.2 C359.1 278 364.3 282.6 366.4 285.1 C368.6 287.6 371 291.2 371.5 293.1 C372 295 370.6 296.9 369.9 298.4 C369.2 299.9 367.1 302 366.7 303.7 C366.2 305.3 366.2 308.3 366.6 310.2 C366.9 312.2 368.3 315.8 369.3 317.7 C370.2 319.6 372.1 322 373.2 323.6 C374.2 325.3 375.8 327.8 376.7 329.4 C377.6 331 378.9 333.4 379.6 334.9 C380.3 336.4 381.3 338.7 381.7 340.1 C382.2 341.6 382.8 343.7 383 345 C383.3 346.4 383.5 348.4 383.6 349.7 C383.7 351 383.6 352.9 383.6 354.1 C383.5 355.4 382.9 357.9 383.2 358.5 C383.5 359.2 385.5 359.4 386 358.7 C386.4 358.1 386.3 355.6 386.4 354.3 C386.4 353 386.5 350.9 386.4 349.5 C386.3 348.1 386.1 346 385.8 344.5 C385.5 343 384.9 340.7 384.4 339.2 C383.9 337.7 382.9 335.3 382.1 333.7 C381.4 332.1 380 329.6 379.1 328 C378.2 326.3 376.6 323.8 375.5 322.1 C374.5 320.5 372.7 318.2 371.8 316.4 C370.9 314.7 369.6 311.4 369.3 309.7 C369 308 368.9 305.9 369.3 304.4 C369.8 303 371.8 301.3 372.5 299.6 C373.2 297.9 374.8 294.7 374.2 292.4 C373.7 290.1 370.8 286 368.6 283.3 C366.4 280.6 361.1 276 358.5 273.3 C355.8 270.5 351.7 266.3 350 264 C348.2 261.7 346.6 258.6 346.2 257 C345.8 255.4 346.2 253.9 347 252.6 C347.8 251.3 350.7 249.8 351.6 248.1 C352.6 246.4 354.6 243.1 353.9 240.6 C353.2 238.2 349.5 233.9 346.7 231 C343.9 228.2 337.5 223.1 334.3 220.2 C331.1 217.3 326.4 212.9 324.1 210.3 C321.8 207.7 319.5 204.3 318.1 202 C316.7 199.8 315 195.3 314.1 194.4 C313.2 193.5 311.4 194.4 311.6 195.7Z" fill="url(#watercolor-white-fish-fillet-motion-g-myotome-soft)" stroke="#f0eadf" stroke-width="2.6" stroke-opacity="0.32"/><path d="M368.1 211.1 C368.3 212.2 370.7 215.7 372.2 217.6 C373.7 219.6 376.1 222.7 378.5 225 C380.8 227.3 385.7 231.2 388.9 233.8 C392.1 236.4 398.5 240.9 401.2 243.3 C403.9 245.7 407.1 249 407.8 250.5 C408.4 252.1 406.8 253.2 405.9 254.2 C404.9 255.2 402 256.4 401.1 257.6 C400.3 258.9 399.6 261.1 400 262.8 C400.5 264.5 402.5 267.5 404.3 269.6 C406.2 271.7 410.4 275.4 413.1 277.8 C415.7 280.2 420.9 284.3 423 286.5 C425.2 288.6 427.6 291.6 428.1 293.1 C428.6 294.7 427.2 296 426.5 297.1 C425.9 298.2 423.8 299.8 423.3 301.1 C422.8 302.4 422.8 304.8 423.2 306.5 C423.6 308.1 425.2 311.9 425.9 312.6 C426.7 313.3 428.5 312.4 428.5 311.4 C428.5 310.5 426.3 307.1 425.9 305.8 C425.5 304.5 425.5 303.1 425.9 302.1 C426.3 301 428.3 299.9 429 298.5 C429.7 297.1 431.3 294.3 430.8 292.3 C430.2 290.3 427.3 286.8 425 284.5 C422.8 282.2 417.6 278.1 414.9 275.8 C412.3 273.4 408.2 269.7 406.4 267.8 C404.7 265.8 403.1 263.3 402.7 262.1 C402.3 260.9 402.7 260.1 403.4 259.3 C404.2 258.4 407 257.5 408 256.1 C409 254.7 411.1 251.6 410.4 249.5 C409.7 247.4 405.9 243.7 403.1 241.2 C400.3 238.7 393.9 234.2 390.7 231.6 C387.5 229.1 382.7 225.2 380.4 223 C378.1 220.8 375.8 217.9 374.4 216 C373 214.1 371.3 210.3 370.4 209.6 C369.5 208.9 367.8 209.9 368.1 211.1Z" fill="url(#watercolor-white-fish-fillet-motion-g-myotome-soft)" stroke="#f0eadf" stroke-width="2.6" stroke-opacity="0.32"/><path d="M88.5 222.7 C88.9 223.4 90.2 226.4 91.3 228 C92.4 229.6 94.2 232.1 96.2 234.1 C98.2 236 102.4 239.4 105.3 241.7 C108.1 243.9 114 247.9 116.3 249.9 C118.6 252 121.4 254.9 121.7 256.2 C122 257.5 119.7 258.6 118.4 259.3 C117.1 260.1 113.6 260.7 112.4 261.5 C111.2 262.3 110 263.7 110.1 265 C110.2 266.2 111.5 268.6 113 270.3 C114.4 272.1 118.1 275.3 120.4 277.3 C122.6 279.3 127.3 282.9 129.1 284.7 C130.9 286.6 132.9 289.2 133 290.5 C133.1 291.7 131.1 292.9 130.1 293.7 C129 294.6 126.4 295.5 125.6 296.4 C124.7 297.3 124.2 299 124.2 300.2 C124.2 301.5 124.6 303.1 125.6 305.1 C126.5 307 129.2 311.5 130.6 314 C132 316.5 134.1 320.3 135.4 322.8 C136.6 325.3 138.4 329 139.5 331.4 C140.6 333.8 142 337.4 142.9 339.7 C143.7 342.1 144.8 345.6 145.4 347.8 C146 350 146.8 353.4 147.2 355.6 C147.6 357.7 148.1 361 148.3 363.1 C148.6 365.3 149.1 369.5 149.2 370.6" fill="none" stroke="#cea692" stroke-width="0.7" opacity="0.65"/><path d="M136.2 184 C136.7 185.2 138.4 189.9 139.7 192.3 C141.1 194.8 143.2 198.6 145.4 201.4 C147.7 204.2 152.3 208.9 155.3 212 C158.4 215.1 164.6 220.3 167.1 223.3 C169.7 226.2 172.8 230.3 173.3 232.5 C173.8 234.7 171.9 237 170.8 238.6 C169.7 240.2 166.5 242.1 165.6 243.8 C164.6 245.4 163.7 248.1 164 250.2 C164.3 252.3 166 256 167.7 258.6 C169.4 261.1 173.4 265.6 175.9 268.5 C178.4 271.4 183.3 276.2 185.4 279 C187.4 281.7 189.7 285.5 190.1 287.7 C190.4 289.8 188.7 292.2 187.9 293.9 C187.1 295.6 184.8 297.8 184.2 299.6 C183.6 301.4 183.3 304.3 183.6 306.4 C183.8 308.5 184.8 311.9 185.7 314.2 C186.7 316.5 189.2 320.1 190.5 322.4 C191.8 324.8 193.8 328.3 194.9 330.6 C196.1 332.8 197.8 336.3 198.8 338.5 C199.8 340.7 201.1 344 201.9 346.1 C202.6 348.3 203.6 351.5 204.1 353.5 C204.6 355.6 205.2 358.6 205.6 360.6 C205.9 362.6 206.2 365.5 206.4 367.5 C206.6 369.4 206.9 373.3 207 374.2" fill="none" stroke="#cea692" stroke-width="0.7" opacity="0.65"/><path d="M192.6 179.5 C193.2 180.8 195.2 185.8 196.6 188.5 C198.1 191.1 200.5 195.2 202.8 198.2 C205.1 201.1 209.9 206.1 213.1 209.4 C216.3 212.7 222.7 218.2 225.4 221.3 C228.1 224.4 231.4 228.8 232 231.2 C232.7 233.5 230.9 236.1 230 237.9 C229 239.7 226 241.9 225.2 243.7 C224.4 245.5 223.7 248.5 224.1 250.8 C224.5 253.1 226.4 257 228.2 259.8 C230 262.5 234.2 267.3 236.9 270.4 C239.5 273.4 244.7 278.5 246.8 281.4 C248.9 284.3 251.5 288.5 252 290.8 C252.4 293.1 251 295.8 250.3 297.6 C249.6 299.5 247.5 302 247 304 C246.5 305.9 246.5 309.1 246.8 311.4 C247.2 313.6 248.5 317.6 249.5 319.8 C250.5 322.1 252.7 325.2 253.9 327.3 C255.1 329.4 256.9 332.6 258 334.6 C259.1 336.7 260.7 339.8 261.6 341.7 C262.5 343.7 263.7 346.7 264.3 348.6 C265 350.5 265.8 353.3 266.3 355.2 C266.7 357 267.2 359.7 267.4 361.4 C267.6 363.2 267.8 365.8 268 367.5 C268.1 369.2 268.2 372.7 268.2 373.5" fill="none" stroke="#cea692" stroke-width="0.7" opacity="0.65"/><path d="M252.4 183.8 C252.9 185 255 189.9 256.4 192.5 C257.9 195.1 260.3 199.1 262.6 202 C265 204.9 269.8 209.8 273 213 C276.2 216.2 282.6 221.7 285.3 224.7 C287.9 227.7 291.3 232 291.9 234.3 C292.6 236.6 290.8 239.2 289.9 240.9 C288.9 242.6 286 244.7 285.1 246.4 C284.3 248.2 283.6 251.1 284.1 253.3 C284.5 255.5 286.4 259.3 288.2 262 C290 264.8 294.2 269.4 296.9 272.4 C299.5 275.4 304.7 280.4 306.8 283.3 C309 286.1 311.5 290.2 312 292.4 C312.5 294.6 311.1 297.3 310.4 299.1 C309.7 300.9 307.6 303.3 307.1 305.1 C306.6 307 306.6 310.2 307 312.4 C307.3 314.6 308.7 318.5 309.6 320.6 C310.6 322.7 312.7 325.4 313.8 327.2 C314.9 329.1 316.6 332 317.6 333.8 C318.6 335.6 320 338.4 320.9 340.1 C321.7 341.9 322.7 344.5 323.3 346.2 C323.9 347.9 324.6 350.4 324.9 352 C325.3 353.6 325.6 355.9 325.8 357.5 C326 359 326 361.3 326.1 362.8 C326.1 364.3 326 367.2 326 368" fill="none" stroke="#cea692" stroke-width="0.7" opacity="0.65"/><path d="M312.1 195.4 C312.7 196.5 314.7 200.9 316.2 203.2 C317.7 205.5 320.1 209.1 322.4 211.8 C324.8 214.4 329.6 218.9 332.8 221.8 C336 224.8 342.4 229.8 345.1 232.6 C347.8 235.3 351.2 239.3 351.8 241.3 C352.5 243.4 350.8 245.5 349.8 246.9 C348.8 248.4 345.9 250.1 345.1 251.6 C344.3 253.1 343.6 255.6 344.1 257.5 C344.5 259.5 346.4 262.9 348.2 265.3 C350 267.8 354.3 272.1 356.9 274.8 C359.5 277.5 364.7 282.2 366.9 284.7 C369 287.3 371.6 291 372.1 292.9 C372.6 294.9 371.2 297.1 370.5 298.7 C369.8 300.2 367.7 302.2 367.2 303.8 C366.8 305.5 366.8 308.2 367.1 310.1 C367.5 312.1 368.9 315.6 369.8 317.4 C370.7 319.3 372.6 321.7 373.7 323.3 C374.7 325 376.3 327.5 377.2 329.1 C378.1 330.7 379.4 333.1 380.1 334.6 C380.9 336.2 381.8 338.5 382.3 339.9 C382.8 341.4 383.4 343.5 383.6 344.9 C383.9 346.3 384.1 348.3 384.2 349.6 C384.3 351 384.2 352.9 384.2 354.2 C384.1 355.4 383.9 357.9 383.8 358.6" fill="none" stroke="#cea692" stroke-width="0.7" opacity="0.65"/><path d="M368.6 210.8 C369.1 211.7 371.2 215.3 372.7 217.3 C374.1 219.2 376.5 222.3 378.9 224.6 C381.2 226.8 386.1 230.8 389.3 233.4 C392.5 235.9 398.9 240.4 401.6 242.8 C404.3 245.2 407.7 248.6 408.3 250.3 C409 252 407.3 253.5 406.3 254.6 C405.4 255.7 402.4 256.8 401.6 258 C400.8 259.1 400.1 261.1 400.6 262.7 C401 264.3 402.9 267.1 404.8 269.2 C406.6 271.3 410.8 275 413.5 277.4 C416.1 279.8 421.3 283.8 423.5 286 C425.6 288.2 428.2 291.3 428.7 293 C429.2 294.6 427.8 296.2 427.1 297.4 C426.4 298.6 424.3 300 423.9 301.3 C423.4 302.6 423.4 304.8 423.8 306.3 C424.1 307.9 426.1 311.5 426.5 312.3" fill="none" stroke="#cea692" stroke-width="0.7" opacity="0.65"/><path d="M110.1 265 C117.7 262.9 147.9 252.2 164 250.2 C180.2 248.2 207.1 250.3 224.1 250.8 C241.1 251.2 267.1 252.3 284.1 253.3 C301.1 254.2 327.5 256.2 344.1 257.5 C360.6 258.8 392.6 261.9 400.6 262.7" fill="none" stroke="#cea692" stroke-width="1.6" opacity="0.42"/><path d="M107.9 190.2 C108.4 191.2 110.1 195.5 111.4 197.8 C112.7 200.1 114.8 203.7 117 206.3 C119.2 208.9 123.7 213.3 126.8 216.2 C129.8 219.1 135.9 224.1 138.4 226.8 C141 229.5 144 233.4 144.5 235.4 C145 237.4 143 239.5 141.9 240.9 C140.7 242.3 137.5 243.9 136.5 245.4 C135.5 246.8 134.6 249.3 134.9 251.2 C135.1 253.1 136.8 256.5 138.4 258.9 C140.1 261.3 144 265.5 146.5 268.2 C148.9 270.9 153.9 275.5 155.8 278 C157.8 280.5 160.1 284.1 160.4 286 C160.8 288 159 290.1 158.2 291.7 C157.3 293.2 155 295.1 154.3 296.7 C153.7 298.3 153.4 301 153.6 302.8 C153.8 304.7 155.4 309 155.7 310" fill="none" stroke="#cea692" stroke-width="1.6" opacity="0.4"/><path d="M164.4 180.6 C164.9 181.9 166.8 186.8 168.2 189.4 C169.6 191.9 171.8 196 174.1 198.9 C176.4 201.8 181.1 206.7 184.2 209.9 C187.4 213.1 193.6 218.5 196.3 221.6 C198.9 224.6 202.1 228.9 202.7 231.2 C203.3 233.5 201.4 236.1 200.4 237.8 C199.3 239.5 196.3 241.6 195.4 243.3 C194.5 245.1 193.7 248 194.1 250.2 C194.4 252.4 196.2 256.3 198 259 C199.7 261.7 203.8 266.4 206.4 269.4 C208.9 272.4 214 277.4 216.1 280.2 C218.2 283.1 220.6 287.1 221 289.4 C221.4 291.6 219.9 294.2 219.1 296.1 C218.3 297.9 216.1 300.3 215.6 302.2 C215 304 214.9 307.2 215.2 309.4 C215.5 311.6 217.3 316.5 217.6 317.6" fill="none" stroke="#cea692" stroke-width="1.6" opacity="0.4"/><path d="M222.5 180.6 C223.1 181.9 225.1 186.9 226.5 189.5 C228 192.2 230.4 196.3 232.7 199.2 C235 202.2 239.9 207.2 243.1 210.4 C246.3 213.7 252.6 219.2 255.3 222.3 C258 225.4 261.3 229.8 262 232.2 C262.6 234.6 260.9 237.2 259.9 238.9 C259 240.7 256 242.9 255.2 244.7 C254.3 246.5 253.7 249.5 254.1 251.8 C254.5 254.1 256.4 258 258.2 260.7 C260 263.5 264.2 268.3 266.9 271.3 C269.5 274.4 274.7 279.5 276.8 282.4 C279 285.3 281.5 289.4 282 291.7 C282.5 294 281 296.7 280.3 298.6 C279.6 300.5 277.5 303 277 304.9 C276.6 306.8 276.6 310.1 276.9 312.3 C277.3 314.6 279.2 319.6 279.5 320.8" fill="none" stroke="#cea692" stroke-width="1.6" opacity="0.4"/><path d="M282.2 188.8 C282.8 190 284.9 194.7 286.3 197.2 C287.8 199.6 290.2 203.5 292.5 206.3 C294.9 209.1 299.7 213.8 302.9 216.9 C306.1 220 312.5 225.2 315.2 228.2 C317.9 231.1 321.2 235.2 321.9 237.4 C322.5 239.6 320.8 242 319.8 243.6 C318.9 245.2 315.9 247.1 315.1 248.7 C314.3 250.4 313.6 253.1 314.1 255.2 C314.5 257.3 316.4 261 318.2 263.6 C320 266.2 324.2 270.7 326.9 273.6 C329.5 276.5 334.7 281.3 336.9 284 C339 286.8 341.6 290.7 342.1 292.8 C342.6 294.9 341.1 297.4 340.4 299.1 C339.7 300.7 337.6 303 337.2 304.8 C336.7 306.5 336.7 309.5 337.1 311.6 C337.4 313.7 339.4 318.3 339.7 319.4" fill="none" stroke="#cea692" stroke-width="1.6" opacity="0.4"/><path d="M340.3 202.7 C340.9 203.7 343 207.7 344.4 209.9 C345.9 212 348.3 215.4 350.7 217.8 C353 220.3 357.8 224.5 361.1 227.3 C364.3 230.1 370.7 234.9 373.4 237.5 C376.1 240.1 379.4 243.7 380.1 245.6 C380.7 247.5 379 249.3 378.1 250.6 C377.1 251.9 374.2 253.3 373.4 254.6 C372.5 255.9 371.9 258.2 372.3 260 C372.8 261.7 374.7 264.9 376.5 267.2 C378.3 269.5 382.5 273.5 385.2 276 C387.8 278.6 393 283 395.2 285.4 C397.3 287.8 399.9 291.2 400.4 293 C400.9 294.8 399.5 296.7 398.8 298.1 C398.1 299.5 396 301.2 395.5 302.6 C395.1 304.1 395.1 306.6 395.5 308.3 C395.8 310.1 397.8 314.1 398.1 315" fill="none" stroke="#cea692" stroke-width="1.6" opacity="0.4"/><g data-part="shine"><path d="M150.2 274.6 A86 26 -18 1 0 313.8 221.4 A86 26 -18 1 0 150.2 274.6Z" fill="url(#watercolor-white-fish-fillet-motion-gloss)" opacity="0.48"/><path d="M279.8 277.5 A52 18 -15 1 0 380.2 250.5 A52 18 -15 1 0 279.8 277.5Z" fill="url(#watercolor-white-fish-fillet-motion-gloss)" opacity="0.38"/></g></g></g></svg>
